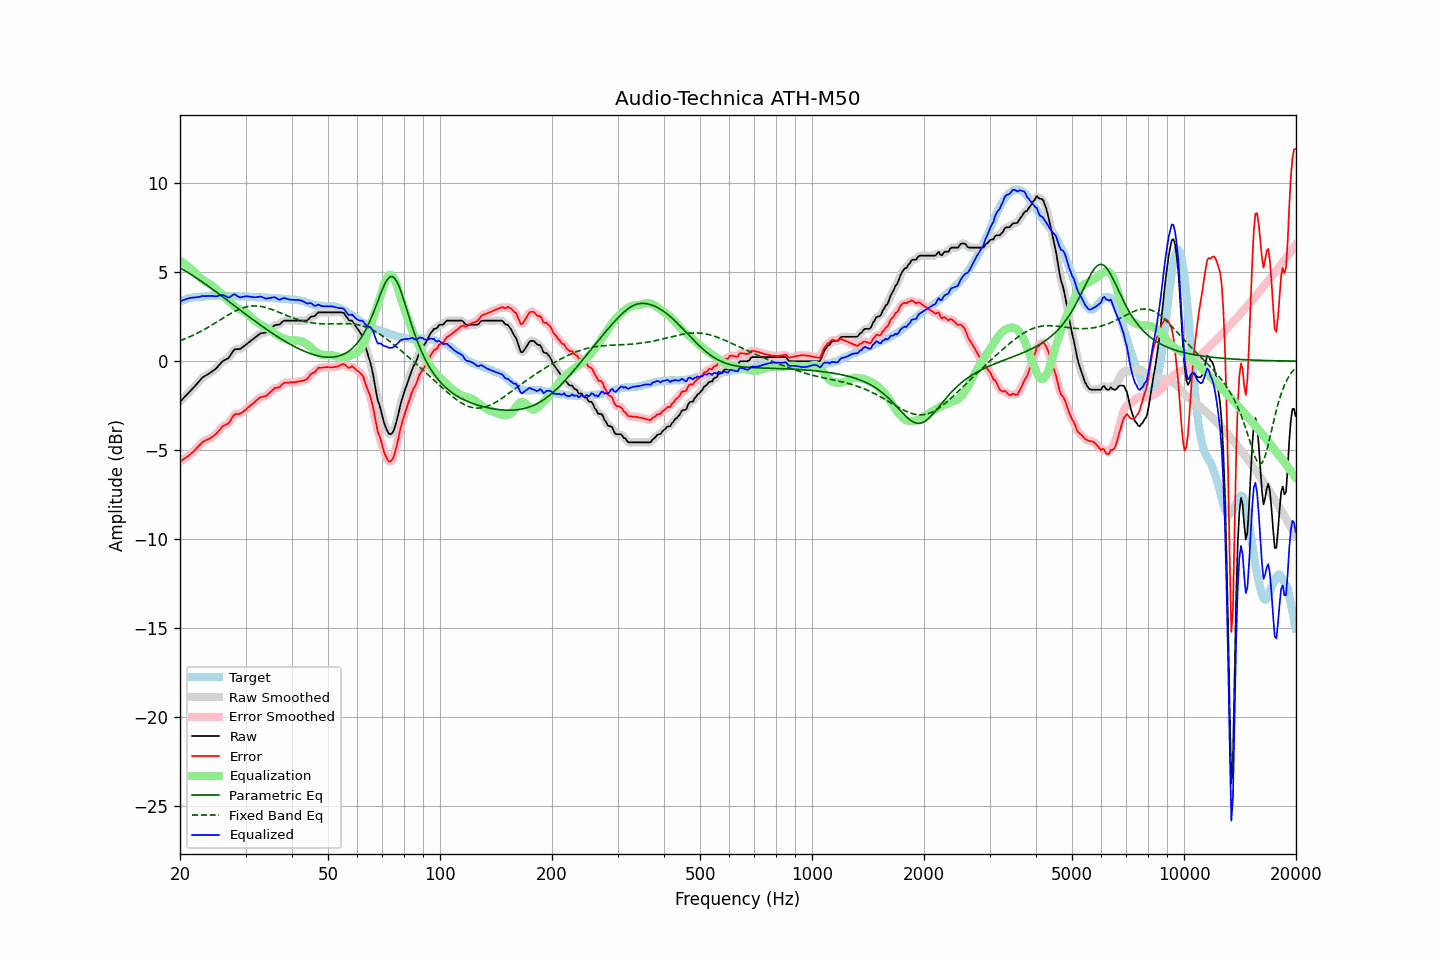

Values plotted in this chart, from the file beside it:
frequency, raw, error, smoothed, error_smoothed, equalization, parametric_eq, fixed_band_eq, equalized_raw, equalized_smoothed, target
20.00, -2.28, -5.63, -2.28, -5.63, 5.63, 5.25, 1.15, 3.35, 3.35, 3.35
20.20, -2.19, -5.58, -2.19, -5.58, 5.58, 5.19, 1.18, 3.39, 3.39, 3.39
20.40, -2.09, -5.51, -2.09, -5.52, 5.52, 5.14, 1.22, 3.43, 3.43, 3.42
20.61, -2.00, -5.45, -2.00, -5.46, 5.46, 5.09, 1.25, 3.46, 3.46, 3.45
20.81, -1.90, -5.39, -1.90, -5.40, 5.40, 5.03, 1.29, 3.50, 3.49, 3.49
21.02, -1.81, -5.34, -1.81, -5.33, 5.33, 4.98, 1.33, 3.52, 3.52, 3.53
21.23, -1.71, -5.25, -1.71, -5.26, 5.26, 4.92, 1.37, 3.55, 3.54, 3.54
21.44, -1.62, -5.18, -1.62, -5.18, 5.18, 4.86, 1.41, 3.56, 3.56, 3.56
21.66, -1.52, -5.10, -1.52, -5.10, 5.10, 4.81, 1.45, 3.57, 3.57, 3.58
21.87, -1.43, -5.02, -1.43, -5.02, 5.01, 4.75, 1.49, 3.58, 3.58, 3.59
22.09, -1.33, -4.93, -1.33, -4.93, 4.91, 4.69, 1.54, 3.59, 3.59, 3.60
22.31, -1.22, -4.82, -1.22, -4.83, 4.82, 4.63, 1.58, 3.60, 3.60, 3.60
22.54, -1.12, -4.73, -1.12, -4.73, 4.74, 4.57, 1.63, 3.61, 3.62, 3.61
22.76, -1.02, -4.64, -1.01, -4.63, 4.65, 4.50, 1.68, 3.63, 3.64, 3.62
22.99, -0.91, -4.53, -0.93, -4.55, 4.58, 4.44, 1.73, 3.67, 3.65, 3.62
23.22, -0.86, -4.49, -0.85, -4.49, 4.51, 4.38, 1.78, 3.65, 3.66, 3.63
23.45, -0.80, -4.44, -0.80, -4.44, 4.45, 4.31, 1.83, 3.65, 3.65, 3.64
23.69, -0.75, -4.40, -0.75, -4.41, 4.40, 4.25, 1.88, 3.65, 3.65, 3.65
23.92, -0.70, -4.36, -0.70, -4.36, 4.35, 4.19, 1.93, 3.65, 3.66, 3.66
24.16, -0.64, -4.31, -0.64, -4.31, 4.30, 4.12, 1.99, 3.66, 3.66, 3.67
24.40, -0.57, -4.25, -0.58, -4.25, 4.24, 4.05, 2.04, 3.67, 3.66, 3.68
24.65, -0.51, -4.18, -0.51, -4.19, 4.17, 3.99, 2.10, 3.66, 3.66, 3.67
24.89, -0.45, -4.12, -0.44, -4.11, 4.09, 3.92, 2.15, 3.64, 3.65, 3.67
25.14, -0.36, -4.03, -0.35, -4.03, 4.01, 3.85, 2.21, 3.65, 3.65, 3.67
25.39, -0.25, -3.92, -0.25, -3.92, 3.92, 3.79, 2.26, 3.67, 3.67, 3.67
25.65, -0.15, -3.82, -0.14, -3.81, 3.84, 3.72, 2.32, 3.69, 3.70, 3.67
25.91, -0.04, -3.70, -0.05, -3.71, 3.76, 3.65, 2.38, 3.72, 3.71, 3.65
26.16, 0.03, -3.63, 0.02, -3.64, 3.68, 3.58, 2.43, 3.71, 3.70, 3.66
26.43, 0.07, -3.59, 0.07, -3.59, 3.59, 3.52, 2.49, 3.66, 3.66, 3.66
26.69, 0.12, -3.54, 0.11, -3.55, 3.50, 3.45, 2.54, 3.62, 3.61, 3.66
26.96, 0.16, -3.50, 0.18, -3.48, 3.41, 3.38, 2.60, 3.57, 3.59, 3.66
27.23, 0.28, -3.38, 0.29, -3.38, 3.32, 3.31, 2.65, 3.60, 3.61, 3.66
27.50, 0.42, -3.24, 0.42, -3.24, 3.24, 3.24, 2.70, 3.66, 3.66, 3.66
27.77, 0.56, -3.09, 0.55, -3.10, 3.16, 3.17, 2.75, 3.72, 3.72, 3.65
28.05, 0.67, -2.98, 0.64, -3.01, 3.09, 3.11, 2.80, 3.76, 3.73, 3.65
28.33, 0.67, -2.96, 0.68, -2.97, 3.02, 3.04, 2.84, 3.69, 3.70, 3.63
28.62, 0.68, -2.96, 0.68, -2.96, 2.96, 2.97, 2.88, 3.64, 3.64, 3.64
28.90, 0.68, -2.96, 0.69, -2.95, 2.91, 2.90, 2.92, 3.59, 3.60, 3.64
29.19, 0.72, -2.91, 0.73, -2.91, 2.86, 2.83, 2.96, 3.58, 3.59, 3.63
29.48, 0.79, -2.85, 0.78, -2.86, 2.82, 2.76, 2.99, 3.61, 3.61, 3.64
29.78, 0.86, -2.78, 0.86, -2.78, 2.77, 2.70, 3.02, 3.63, 3.63, 3.64
30.08, 0.93, -2.71, 0.93, -2.71, 2.71, 2.63, 3.04, 3.64, 3.64, 3.64
30.38, 1.00, -2.62, 1.00, -2.63, 2.64, 2.56, 3.06, 3.64, 3.64, 3.62
30.68, 1.07, -2.55, 1.07, -2.55, 2.56, 2.49, 3.08, 3.63, 3.63, 3.62
30.99, 1.14, -2.47, 1.14, -2.48, 2.48, 2.43, 3.09, 3.62, 3.62, 3.61
31.30, 1.21, -2.40, 1.21, -2.40, 2.39, 2.36, 3.10, 3.60, 3.60, 3.61
31.61, 1.28, -2.33, 1.28, -2.33, 2.31, 2.29, 3.11, 3.59, 3.59, 3.61
31.93, 1.35, -2.24, 1.35, -2.25, 2.24, 2.23, 3.10, 3.59, 3.59, 3.59
32.24, 1.42, -2.16, 1.42, -2.16, 2.18, 2.16, 3.10, 3.60, 3.60, 3.58
32.57, 1.49, -2.09, 1.49, -2.09, 2.12, 2.10, 3.09, 3.61, 3.62, 3.58
32.89, 1.56, -2.02, 1.55, -2.04, 2.07, 2.03, 3.08, 3.63, 3.62, 3.58
33.22, 1.58, -2.00, 1.58, -2.00, 2.02, 1.97, 3.06, 3.60, 3.60, 3.58
33.55, 1.59, -1.98, 1.59, -1.99, 1.97, 1.90, 3.05, 3.56, 3.57, 3.57
33.89, 1.60, -1.97, 1.61, -1.96, 1.92, 1.84, 3.02, 3.52, 3.53, 3.57
34.23, 1.65, -1.92, 1.66, -1.91, 1.87, 1.78, 3.00, 3.52, 3.52, 3.57
34.57, 1.73, -1.83, 1.72, -1.84, 1.81, 1.72, 2.97, 3.54, 3.53, 3.56
34.92, 1.80, -1.75, 1.80, -1.76, 1.75, 1.66, 2.94, 3.55, 3.55, 3.55
35.27, 1.88, -1.67, 1.89, -1.66, 1.69, 1.59, 2.91, 3.57, 3.58, 3.55
35.62, 1.96, -1.58, 1.96, -1.58, 1.63, 1.53, 2.87, 3.59, 3.59, 3.54
35.97, 2.03, -1.50, 2.01, -1.53, 1.56, 1.48, 2.84, 3.59, 3.58, 3.53
... 635 more rows
